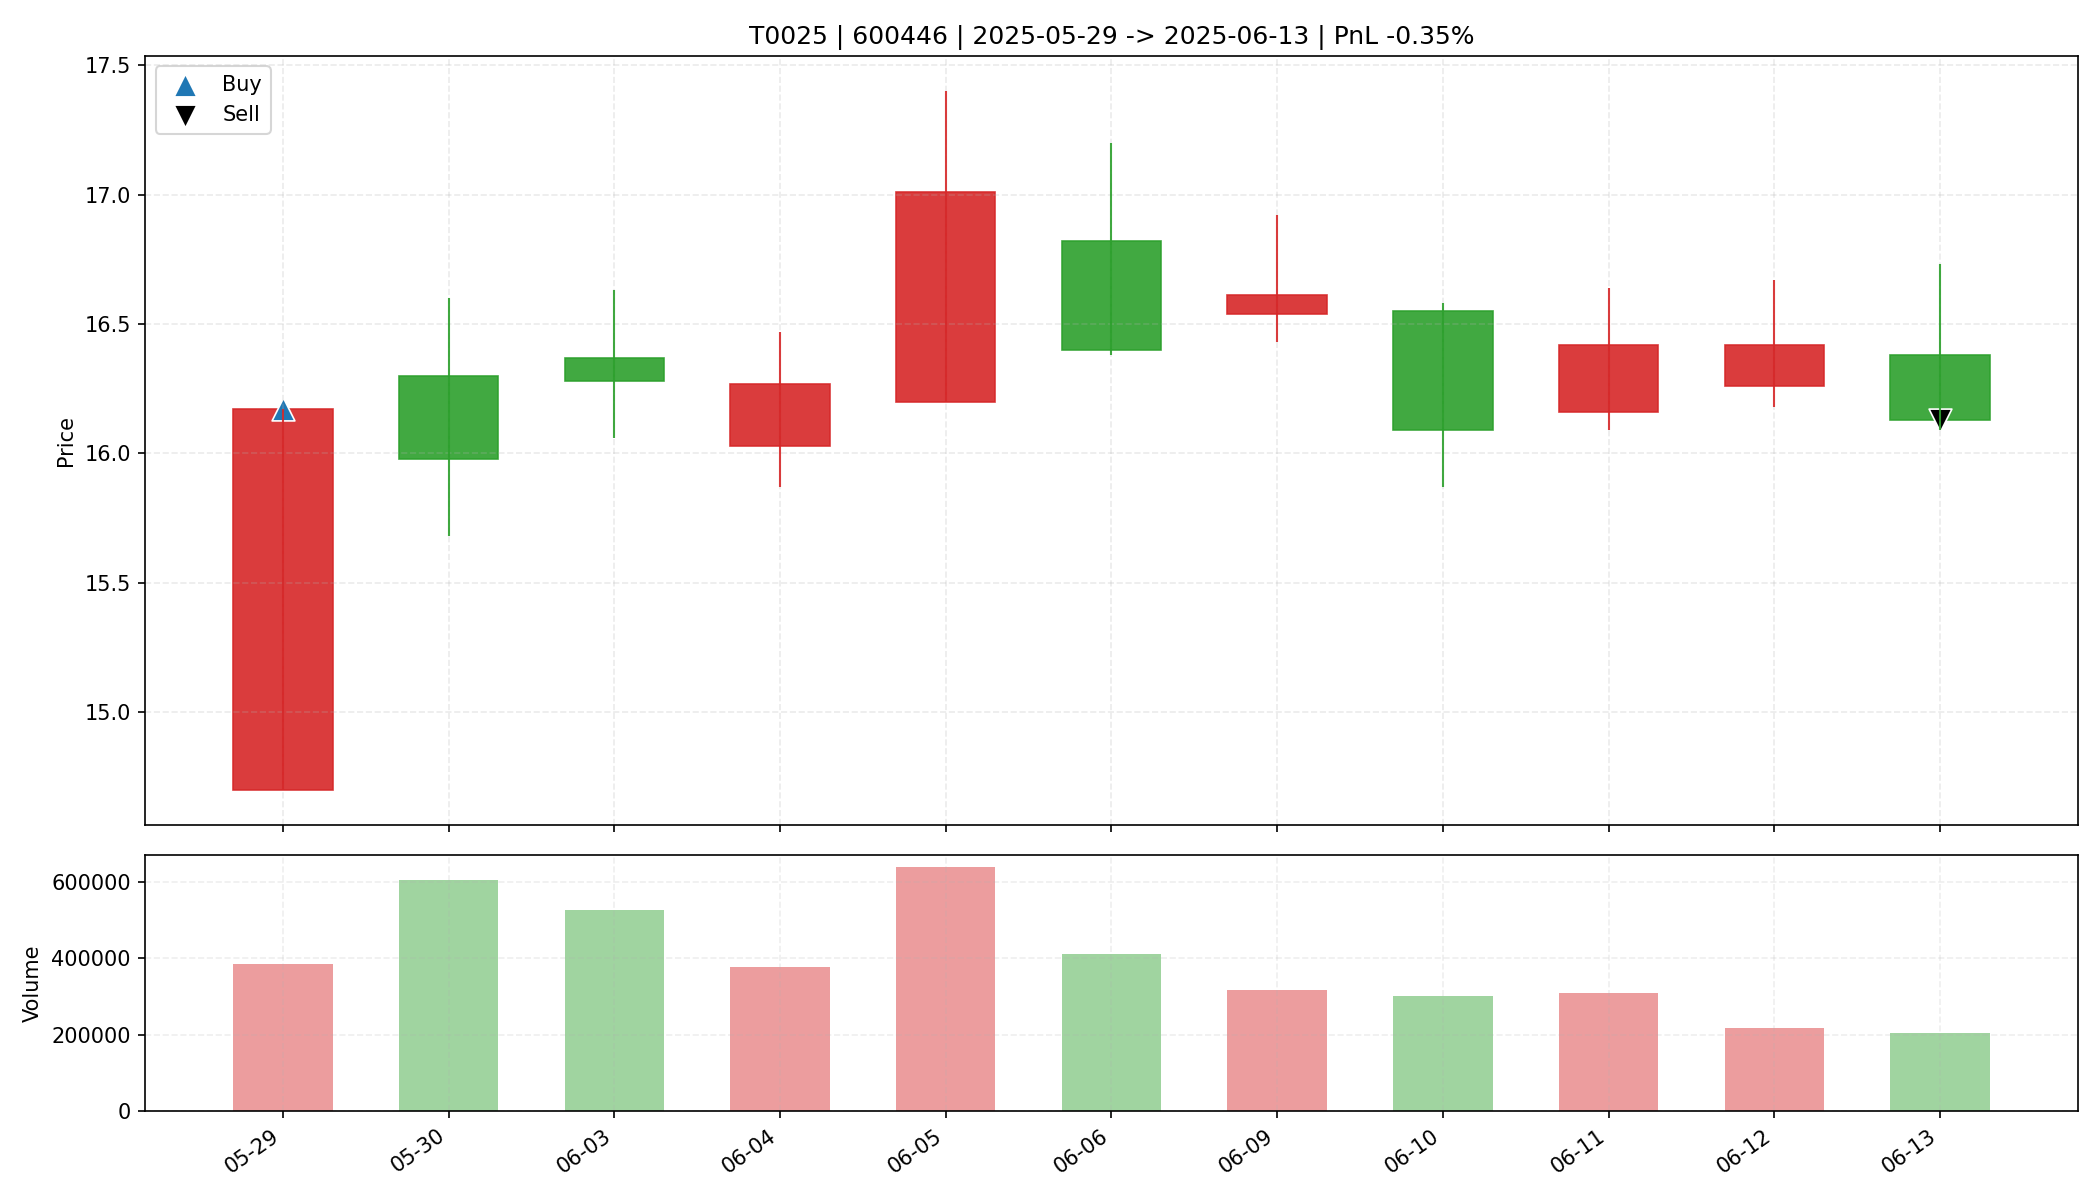

Data behind this chart, as committed beside it:
date, open, high, low, close, amount, volume, trade_id, code, buy_date, sell_date, buy_price, sell_price, matched_shares, buy_reason, sell_reason, sell_profit_pct, sell_hold_days, is_buy_day, is_sell_day, holding_day_index
2025-05-29, 14.7, 16.17, 14.7, 16.17, 594039680, 383409, T0025, 600446, 2025-05-29, 2025-06-13, 16.17, 16.13, 1000, 前10日振幅8.9%, 阳线涨幅10.0%, 突破均线, 创20日新高, 放量1…, 跌破MA10, -0.3471, 10.0, True, False, 0
2025-05-30, 16.3, 16.6, 15.68, 15.98, 968056960, 603592, T0025, 600446, 2025-05-29, 2025-06-13, 16.17, 16.13, 1000, 前10日振幅8.9%, 阳线涨幅10.0%, 突破均线, 创20日新高, 放量1…, 跌破MA10, -0.3471, 10.0, False, False, 1
2025-06-03, 16.37, 16.63, 16.06, 16.28, 859612096, 525574, T0025, 600446, 2025-05-29, 2025-06-13, 16.17, 16.13, 1000, 前10日振幅8.9%, 阳线涨幅10.0%, 突破均线, 创20日新高, 放量1…, 跌破MA10, -0.3471, 10.0, False, False, 2
2025-06-04, 16.03, 16.47, 15.87, 16.27, 610082752, 377931, T0025, 600446, 2025-05-29, 2025-06-13, 16.17, 16.13, 1000, 前10日振幅8.9%, 阳线涨幅10.0%, 突破均线, 创20日新高, 放量1…, 跌破MA10, -0.3471, 10.0, False, False, 3
2025-06-05, 16.2, 17.4, 16.2, 17.01, 1066243264, 638252, T0025, 600446, 2025-05-29, 2025-06-13, 16.17, 16.13, 1000, 前10日振幅8.9%, 阳线涨幅10.0%, 突破均线, 创20日新高, 放量1…, 跌破MA10, -0.3471, 10.0, False, False, 4
2025-06-06, 16.82, 17.2, 16.38, 16.4, 683052800, 411378, T0025, 600446, 2025-05-29, 2025-06-13, 16.17, 16.13, 1000, 前10日振幅8.9%, 阳线涨幅10.0%, 突破均线, 创20日新高, 放量1…, 跌破MA10, -0.3471, 10.0, False, False, 5
2025-06-09, 16.54, 16.92, 16.43, 16.61, 527104096, 316682, T0025, 600446, 2025-05-29, 2025-06-13, 16.17, 16.13, 1000, 前10日振幅8.9%, 阳线涨幅10.0%, 突破均线, 创20日新高, 放量1…, 跌破MA10, -0.3471, 10.0, False, False, 6
2025-06-10, 16.55, 16.58, 15.87, 16.09, 484281856, 299915, T0025, 600446, 2025-05-29, 2025-06-13, 16.17, 16.13, 1000, 前10日振幅8.9%, 阳线涨幅10.0%, 突破均线, 创20日新高, 放量1…, 跌破MA10, -0.3471, 10.0, False, False, 7
2025-06-11, 16.16, 16.64, 16.09, 16.42, 505588960, 308255, T0025, 600446, 2025-05-29, 2025-06-13, 16.17, 16.13, 1000, 前10日振幅8.9%, 阳线涨幅10.0%, 突破均线, 创20日新高, 放量1…, 跌破MA10, -0.3471, 10.0, False, False, 8
2025-06-12, 16.26, 16.67, 16.18, 16.42, 356719456, 216985, T0025, 600446, 2025-05-29, 2025-06-13, 16.17, 16.13, 1000, 前10日振幅8.9%, 阳线涨幅10.0%, 突破均线, 创20日新高, 放量1…, 跌破MA10, -0.3471, 10.0, False, False, 9
2025-06-13, 16.38, 16.73, 16.09, 16.13, 334194048, 204922, T0025, 600446, 2025-05-29, 2025-06-13, 16.17, 16.13, 1000, 前10日振幅8.9%, 阳线涨幅10.0%, 突破均线, 创20日新高, 放量1…, 跌破MA10, -0.3471, 10.0, False, True, 10
